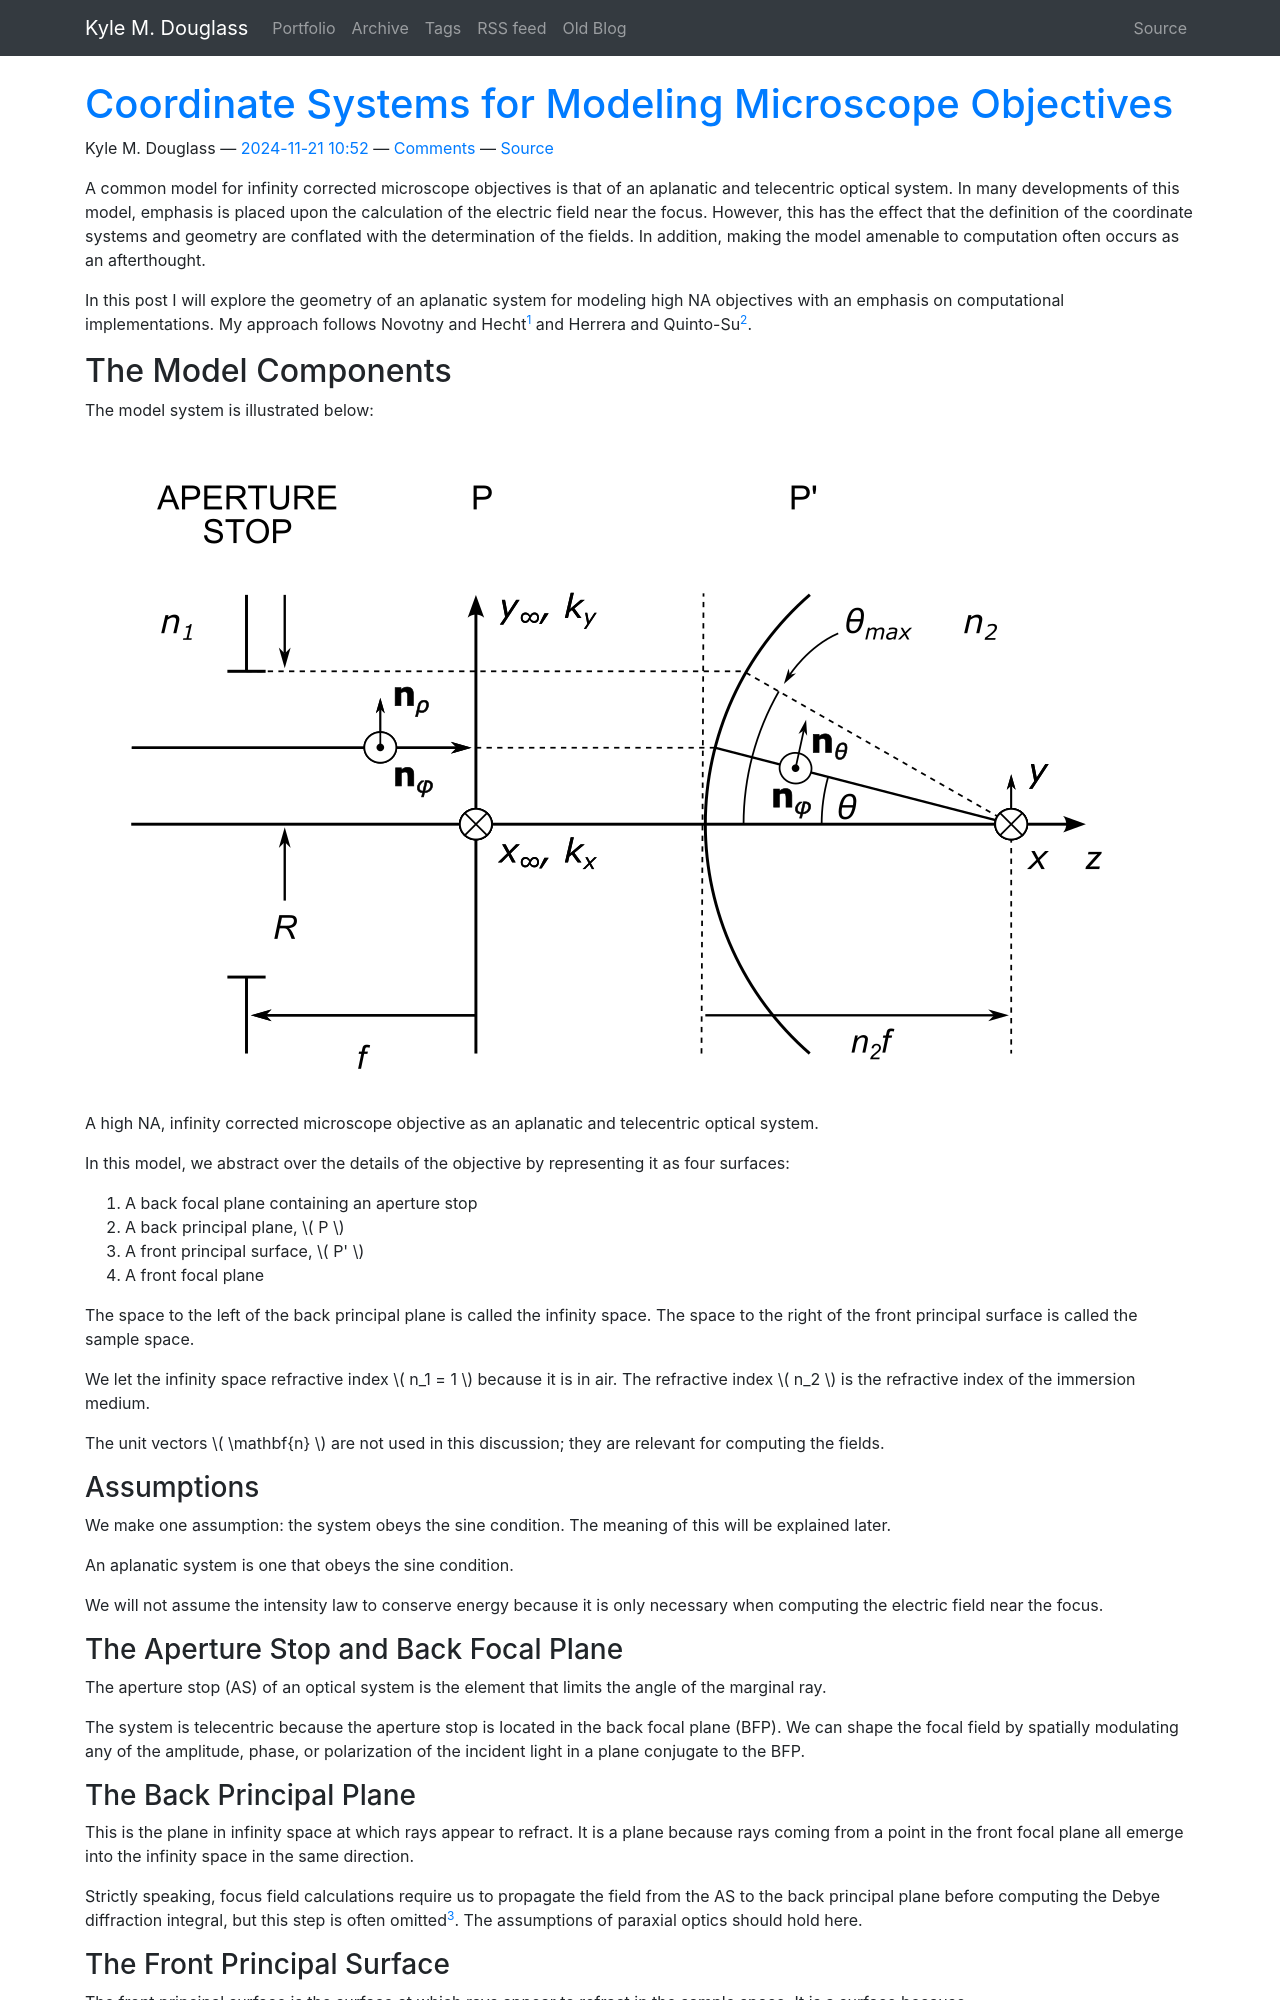

repository: kmdouglass/website · page: posts/coordinate-systems-for-modeling-microscope-objectives/index.html · generator: sphinx

<!--
.. title: Coordinate Systems for Modeling Microscope Objectives
.. slug: coordinate-systems-for-modeling-microscope-objectives
.. date: 2024-11-21 10:52:48 UTC+01:00
.. tags: optics, microscopy
.. category: optics
.. link: 
.. description: I construct the geometry and numerical meshes for simulating focusing by a high NA microscope objective.
.. type: text
.. has_math: true
-->


A common model for infinity corrected microscope objectives is that of an aplanatic and telecentric optical system. In many developments of this model, emphasis is placed upon the calculation of the electric field near the focus. However, this has the effect that the definition of the coordinate systems and geometry are conflated with the determination of the fields. In addition, making the model amenable to computation often occurs as an afterthought.

In this post I will explore the geometry of an aplanatic system for modeling high NA objectives with an emphasis on computational implementations. My approach follows Novotny and Hecht[^1] and Herrera and Quinto-Su[^2].

# The Model Components

The model system is illustrated below:

<figure>
  <img src="/images/aplanatic-telecentric-system.png">
  <figcaption>A high NA, infinity corrected microscope objective as an aplanatic and telecentric optical system.
</figure>

In this model, we abstract over the details of the objective by representing it as four surfaces:

1. A back focal plane containing an aperture stop
2. A back principal plane, \\( P \\)
3. A front principal surface, \\( P' \\)
4. A front focal plane

The space to the left of the back principal plane is called the infinity space. The space to the right of the front principal surface is called the sample space.

We let the infinity space refractive index \\( n_1 = 1 \\) because it is in air. The refractive index \\( n_2 \\) is the refractive index of the immersion medium.

The unit vectors \\( \mathbf{n} \\) are not used in this discussion; they are relevant for computing the fields.

## Assumptions

We make one assumption: the system obeys the sine condition. The meaning of this will be explained later.

An aplanatic system is one that obeys the sine condition.

We will not assume the intensity law to conserve energy because it is only necessary when computing the electric field near the focus.

## The Aperture Stop and Back Focal Plane

The aperture stop (AS) of an optical system is the element that limits the angle of the marginal ray.

The system is telecentric because the aperture stop is located in the back focal plane (BFP). We can shape the focal field by spatially modulating any of the amplitude, phase, or polarization of the incident light in a plane conjugate to the BFP.

## The Back Principal Plane

This is the plane in infinity space at which rays appear to refract. It is a plane because rays coming from a point in the front focal plane all emerge into the infinity space in the same direction.

Strictly speaking, focus field calculations require us to propagate the field from the AS to the back principal plane before computing the Debye diffraction integral, but this step is often omitted[^3]. The assumptions of paraxial optics should hold here.

## The Front Principal Surface

The front principal surface is the surface at which rays appear to refract in the sample space. It is a surface because

1. this is a non-paraxial system, and
2. we assumed the sine condition.

The sine condition states that refraction of a ray coming from an on-axis point in the front focal plane occurs on a spherical cap centered upon the focal point. The distance from the optical axis of the point of intersection of the ray with the surface is proportional to the sine of the angle that the ray makes with the axis.

The principal surface is in the far field of the electric field coming from the focal region. For this reason, we can represent a point on this surface as representing a single ray or a plane wave[^1].

## The Front Focal Plane

This plane is located a distance \\( n_2 f \\) from the principal surface[^4]. It is not at a distance \\( f \\) from this surface. This is a result of imaging in an immersion medium.

# Geometry and Coordinate Systems
